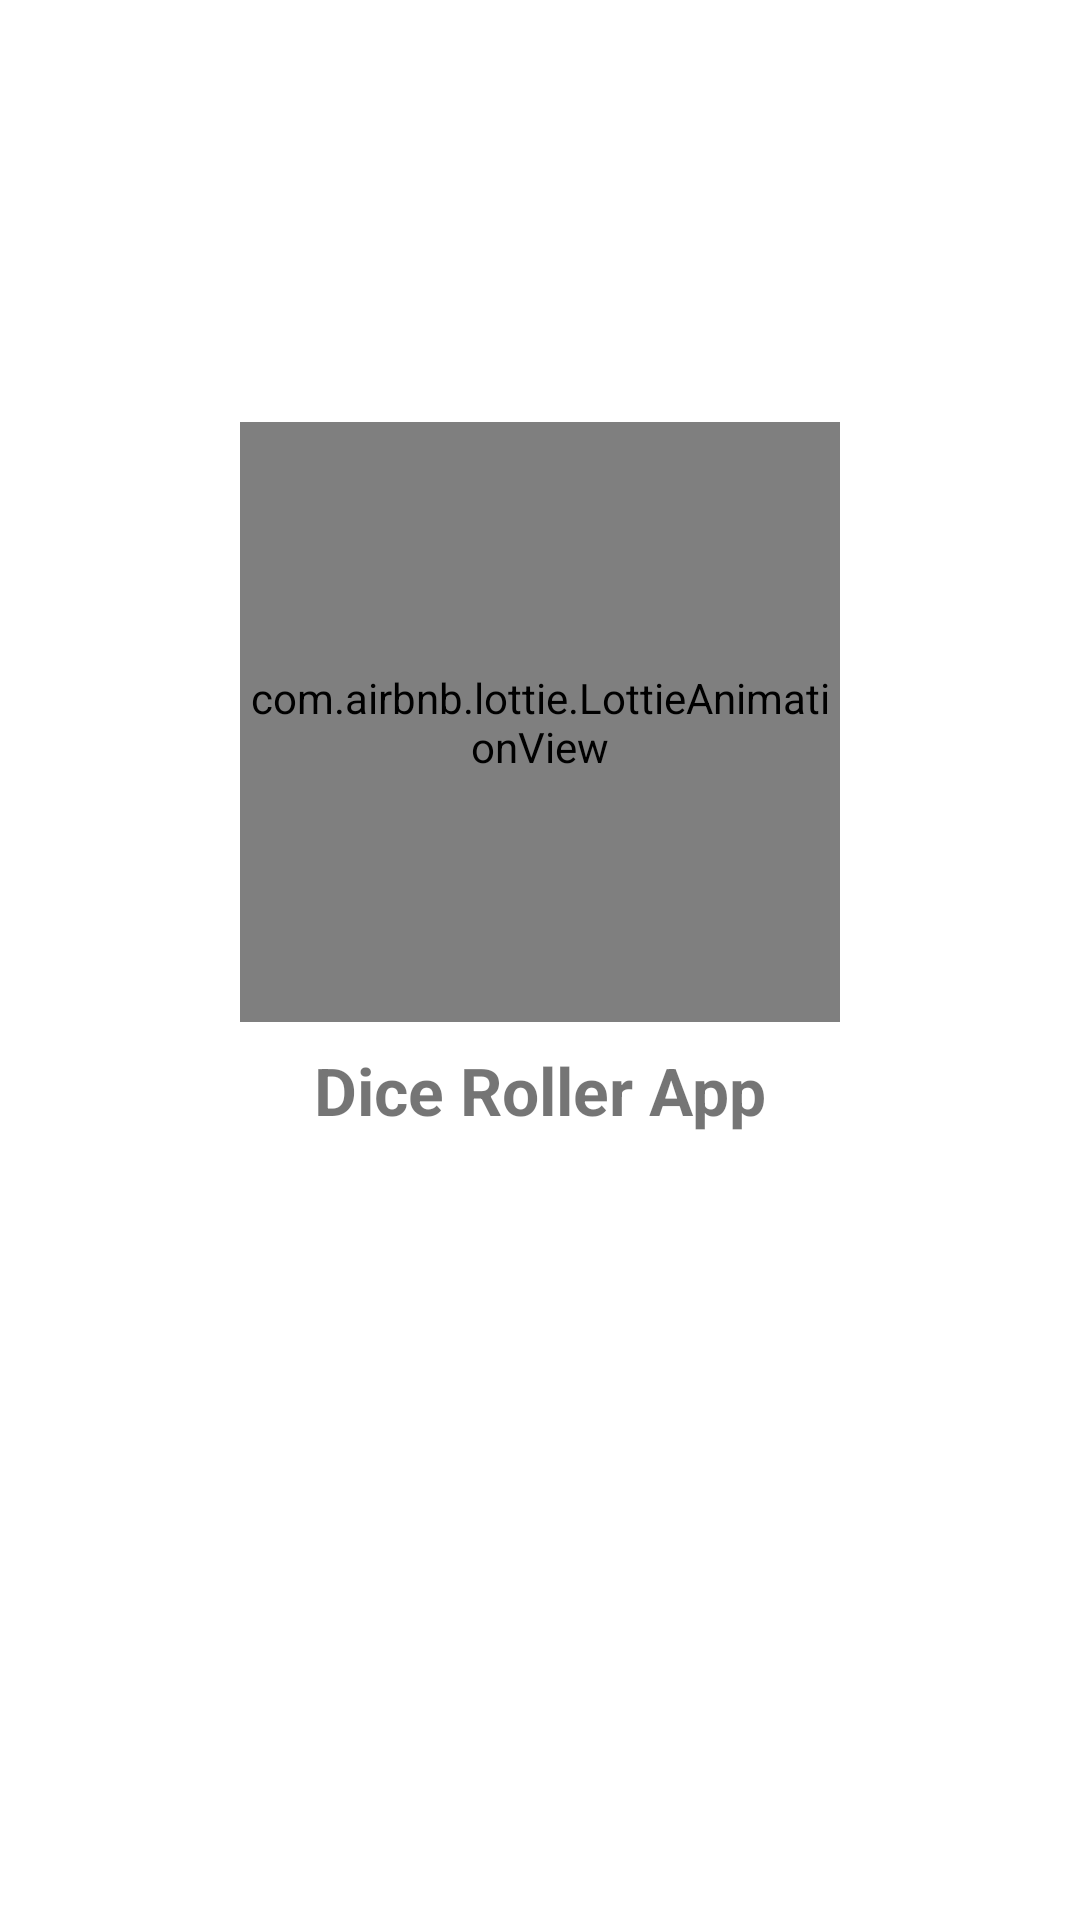

Write the Android layout XML for this screen, with the resource values it uses.
<!-- AndroidManifest.xml: application theme Theme.DiceRoller -->
<!-- res/layout/fragment_splash.xml -->
<?xml version="1.0" encoding="utf-8"?>
<androidx.constraintlayout.widget.ConstraintLayout xmlns:android="http://schemas.android.com/apk/res/android"
    xmlns:tools="http://schemas.android.com/tools"
    android:layout_width="match_parent"
    android:layout_height="match_parent"
    xmlns:app="http://schemas.android.com/apk/res-auto"
    tools:context=".ui.splash.SplashFragment">

    <com.airbnb.lottie.LottieAnimationView
        android:id="@+id/lottieAnimationView"
        android:layout_width="200dp"
        android:layout_height="200dp"
        app:layout_constraintBottom_toBottomOf="parent"
        app:layout_constraintEnd_toEndOf="parent"
        app:layout_constraintStart_toStartOf="parent"
        app:layout_constraintTop_toTopOf="parent"
        app:layout_constraintVertical_bias="0.32"
        app:lottie_autoPlay="true"
        app:lottie_rawRes="@raw/anim_splash" />

    <TextView
        android:id="@+id/textView"
        android:layout_width="wrap_content"
        android:layout_height="wrap_content"
        android:layout_marginTop="8dp"
        android:text="Dice Roller App"
        android:textSize="22sp"
        android:textStyle="bold"
        app:layout_constraintEnd_toEndOf="parent"
        app:layout_constraintStart_toStartOf="parent"
        app:layout_constraintTop_toBottomOf="@+id/lottieAnimationView" />

</androidx.constraintlayout.widget.ConstraintLayout>
<!-- resources referenced by this layout -->
<resources>
  <style name="Theme.DiceRoller" parent="Theme.MaterialComponents.Light.NoActionBar">
          
          <item name="colorPrimary">#bd0d3d</item>
          <item name="colorPrimaryVariant">#990d3d</item>
          <item name="colorOnPrimary">@color/white</item>
          
          <item name="colorSecondary">@color/teal_200</item>
          <item name="colorSecondaryVariant">@color/teal_700</item>
          <item name="colorOnSecondary">@color/black</item>
          
          <item name="colorPrimaryDark" tools:targetApi="23">@color/white</item>
          <item name="android:windowLightStatusBar" tools:targetApi="23">true</item>
          
      </style>
  <!-- not gathered from this repository: default colours our renderer supplied (Android Studio template values) -->
  <color name="teal_200">#FF03DAC5</color>
  <color name="teal_700">#FF018786</color>
  <color name="black">#FF000000</color>
  <color name="white">#FFFFFFFF</color>
</resources>
